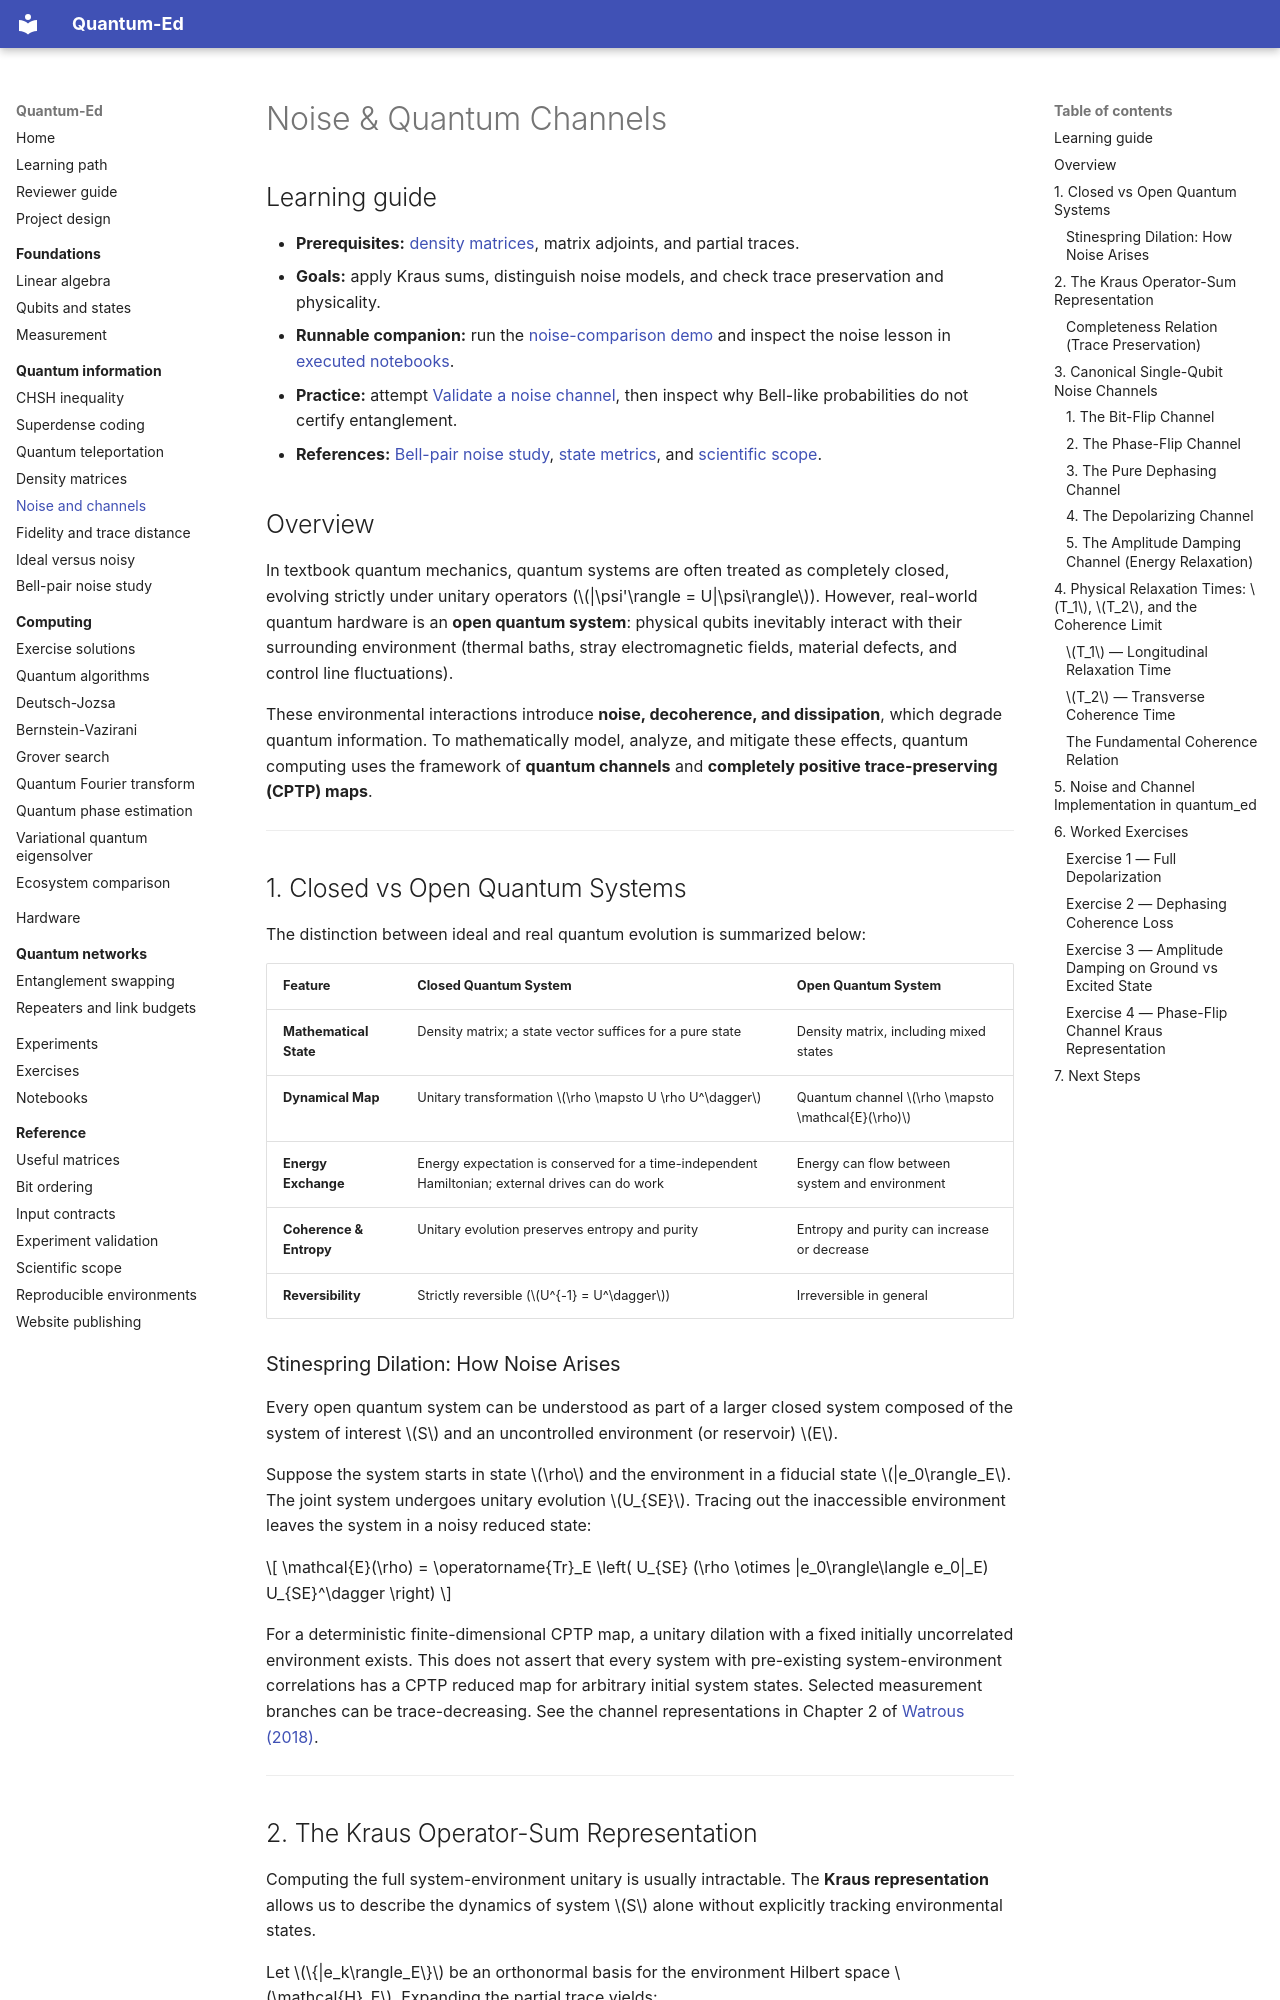

repository: cicixgliamici/quantum_ed · page: 07-noise-and-channels/index.html · generator: mkdocs

# Noise & Quantum Channels

## Learning guide

- **Prerequisites:** [density matrices](../06-density-matrices/README.md), matrix adjoints, and partial traces.
- **Goals:** apply Kraus sums, distinguish noise models, and check trace preservation and physicality.
- **Runnable companion:** run the [noise-comparison demo](https://github.com/cicixgliamici/quantum_ed/blob/main/demos/README.md) and inspect the noise lesson in [executed notebooks](../notebooks.md).
- **Practice:** attempt [Validate a noise channel](https://github.com/cicixgliamici/quantum_ed/blob/main/exercises/03-validate-noise-channel/README.md), then inspect why Bell-like probabilities do not certify entanglement.
- **References:** [Bell-pair noise study](bell-noise-study.md), [state metrics](FIDELITY.md), and [scientific scope](../reference/scientific-scope.md).

## Overview

In textbook quantum mechanics, quantum systems are often treated as completely closed, evolving strictly under unitary operators ($|\psi'\rangle = U|\psi\rangle$). However, real-world quantum hardware is an **open quantum system**: physical qubits inevitably interact with their surrounding environment (thermal baths, stray electromagnetic fields, material defects, and control line fluctuations).

These environmental interactions introduce **noise, decoherence, and dissipation**, which degrade quantum information. To mathematically model, analyze, and mitigate these effects, quantum computing uses the framework of **quantum channels** and **completely positive trace-preserving (CPTP) maps**.

---

## 1. Closed vs Open Quantum Systems

The distinction between ideal and real quantum evolution is summarized below:

| Feature | Closed Quantum System | Open Quantum System |
| :--- | :--- | :--- |
| **Mathematical State** | Density matrix; a state vector suffices for a pure state | Density matrix, including mixed states |
| **Dynamical Map** | Unitary transformation $\rho \mapsto U \rho U^\dagger$ | Quantum channel $\rho \mapsto \mathcal{E}(\rho)$ |
| **Energy Exchange** | Energy expectation is conserved for a time-independent Hamiltonian; external drives can do work | Energy can flow between system and environment |
| **Coherence & Entropy** | Unitary evolution preserves entropy and purity | Entropy and purity can increase or decrease |
| **Reversibility** | Strictly reversible ($U^{-1} = U^\dagger$) | Irreversible in general |

### Stinespring Dilation: How Noise Arises

Every open quantum system can be understood as part of a larger closed system composed of the system of interest $S$ and an uncontrolled environment (or reservoir) $E$.

Suppose the system starts in state $\rho$ and the environment in a fiducial state $|e_0\rangle_E$. The joint system undergoes unitary evolution $U_{SE}$. Tracing out the inaccessible environment leaves the system in a noisy reduced state:

$$
\mathcal{E}(\rho) = \operatorname{Tr}_E \left( U_{SE} (\rho \otimes |e_0\rangle\langle e_0|_E) U_{SE}^\dagger \right)
$$

For a deterministic finite-dimensional CPTP map, a unitary dilation with a
fixed initially uncorrelated environment exists. This does not assert that
every system with pre-existing system-environment correlations has a CPTP
reduced map for arbitrary initial system states. Selected measurement branches
can be trace-decreasing. See the channel representations in Chapter 2 of
[Watrous (2018)](https://cs.uwaterloo.ca/~watrous/TQI/TQI.pdf).

---
